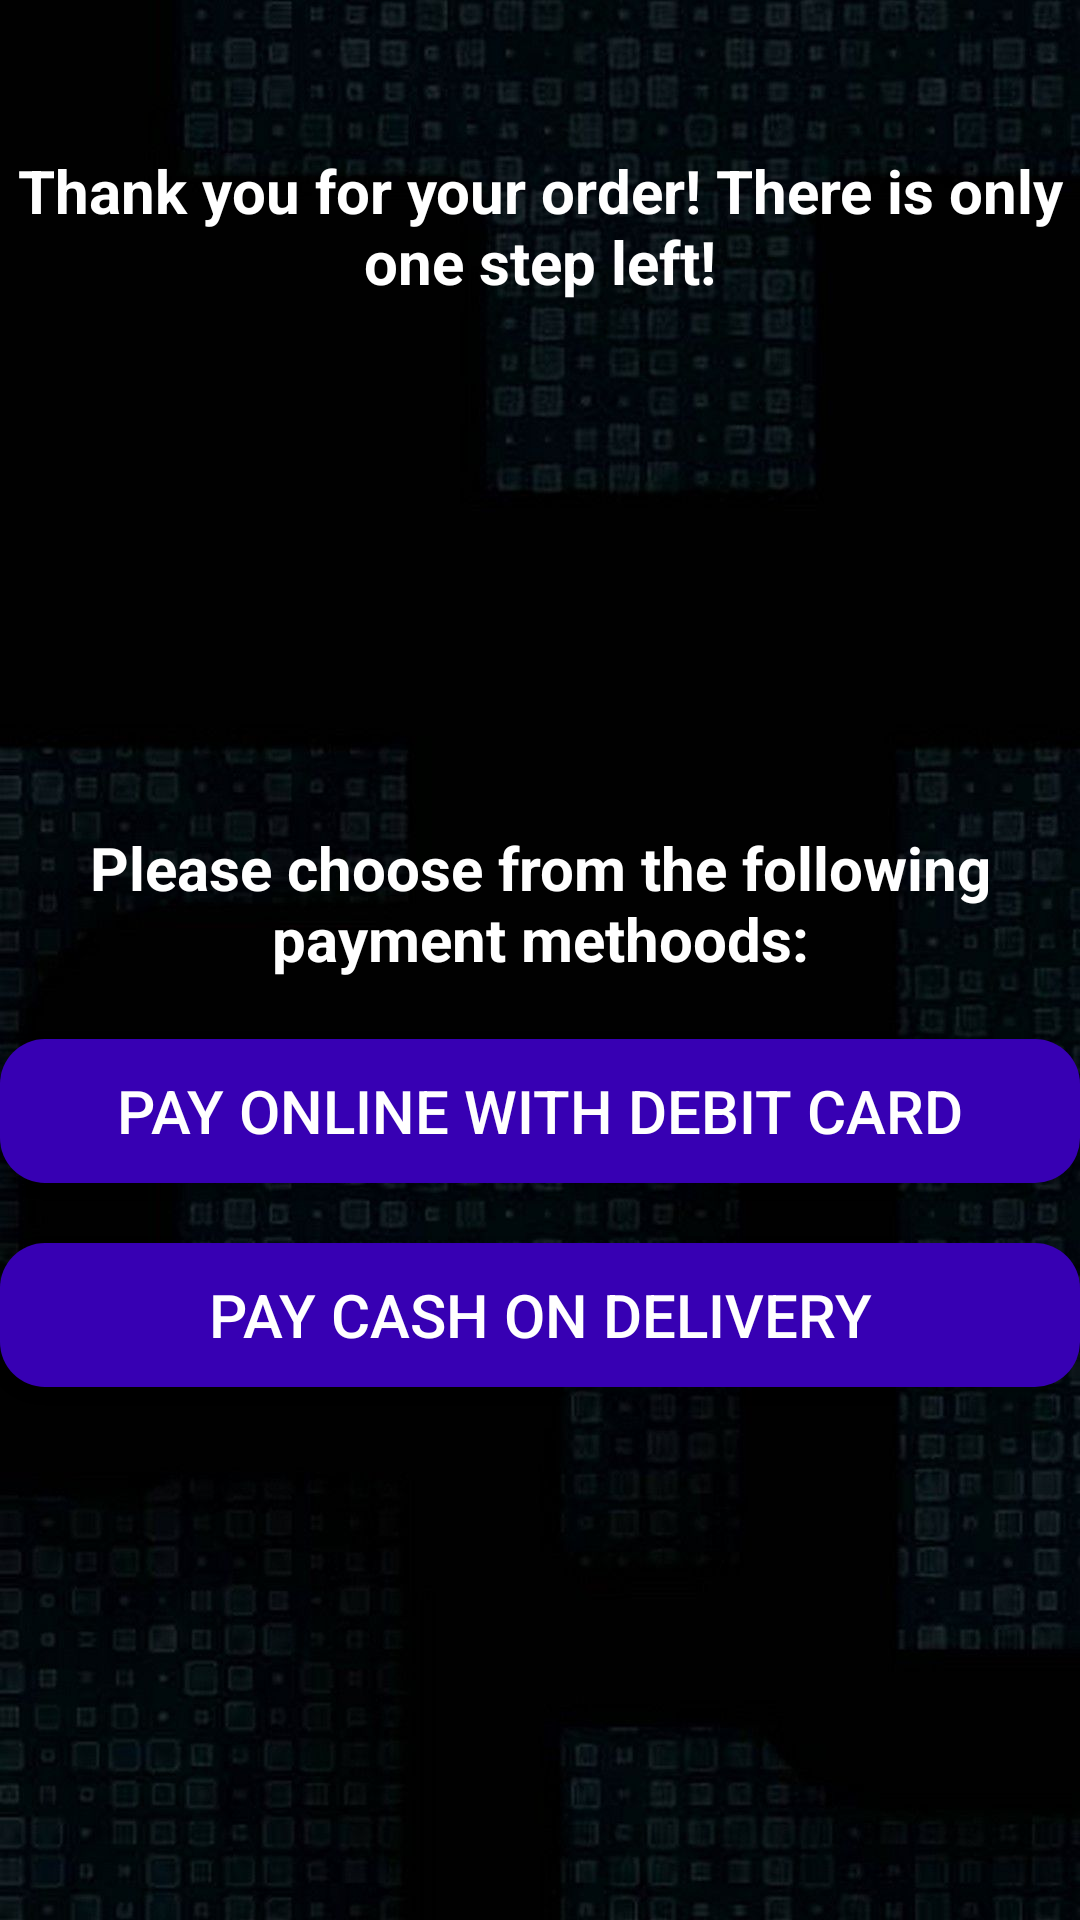

Layout XML and referenced resources for this Android screen:
<!-- AndroidManifest.xml: application theme Theme.CommerceApp -->
<!-- res/layout/activity_payment.xml -->
<?xml version="1.0" encoding="utf-8"?>
<RelativeLayout xmlns:android="http://schemas.android.com/apk/res/android"
    xmlns:app="http://schemas.android.com/apk/res-auto"
    xmlns:tools="http://schemas.android.com/tools"
    android:layout_width="match_parent"
    android:layout_height="match_parent"
    android:background="@drawable/pay"
    tools:context=".Functionality.PaymentActivity">

    <TextView
        android:id="@+id/message_payment"
        android:layout_width="wrap_content"
        android:layout_height="wrap_content"
        android:text="Thank you for your order! There is only one step left!"
        android:layout_centerHorizontal="true"
        android:textSize="20dp"
        android:textAlignment="center"
        android:textColor="@color/white"
        android:textStyle="bold"
        android:layout_marginTop="50dp"
        >
    </TextView>
    <TextView
        android:id="@+id/message_payment2"
        android:layout_width="wrap_content"
        android:layout_height="wrap_content"
        android:layout_below="@+id/message_payment"
        android:layout_marginTop="175dp"
        android:textColor="@color/white"
        android:textStyle="bold"
        android:text="Please choose from the following payment methoods:"
        android:layout_centerHorizontal="true"
        android:textSize="20dp"
        android:textAlignment="center"
        >
    </TextView>
    <Button
        android:id="@+id/card_button"
        android:layout_width="match_parent"
        android:layout_height="wrap_content"
        android:background="@drawable/buttons"
        android:layout_below="@id/message_payment2"
        android:textAlignment="center"
        android:layout_centerHorizontal="true"
        android:layout_marginTop="20dp"
        android:textStyle="normal"
        android:textColor="@color/white"
        android:text="Pay online with debit card"
        android:textSize="20dp"
        >

    </Button>
    <Button
        android:id="@+id/cash_button"
    android:layout_width="match_parent"
    android:layout_height="wrap_content"
    android:background="@drawable/buttons"
    android:layout_below="@id/card_button"
    android:textAlignment="center"
        android:textColor="@color/white"
    android:layout_centerHorizontal="true"
    android:layout_marginTop="20dp"
    android:textStyle="normal"
    android:text="Pay cash on delivery"
    android:textSize="20dp"
    >

</Button>

</RelativeLayout>
<!-- resources referenced by this layout -->
<resources>
  <!-- drawable buttons (drawable) -->
  <?xml version="1.0" encoding="utf-8"?>
  <shape xmlns:android="http://schemas.android.com/apk/res/android">
  <solid
      android:color="@color/design_default_color_primary_dark"
      >
  </solid>
  
      <corners
          android:radius="15dp"
          >
  
      </corners>
  </shape>
  <!-- drawable pay: png bitmap (drawable-v24, 81708 bytes) -->
  <style name="Theme.CommerceApp" parent="Theme.AppCompat.Light.NoActionBar">
          
          <item name="colorPrimary">@color/purple_500</item>
          <item name="colorPrimaryVariant">@color/purple_700</item>
          <item name="colorOnPrimary">@color/white</item>
          
          <item name="colorSecondary">@color/teal_200</item>
          <item name="colorSecondaryVariant">@color/teal_700</item>
          <item name="colorOnSecondary">@color/black</item>
          
          <item name="android:statusBarColor" tools:targetApi="l">?attr/colorPrimaryVariant</item>
          
      </style>
  <!-- not gathered from this repository: default colours our renderer supplied (Android Studio template values) -->
  <color name="purple_500">#FF6200EE</color>
  <color name="purple_700">#FF3700B3</color>
  <color name="teal_200">#FF03DAC5</color>
  <color name="teal_700">#FF018786</color>
  <color name="black">#FF000000</color>
  <color name="white">#FFFFFFFF</color>
</resources>
